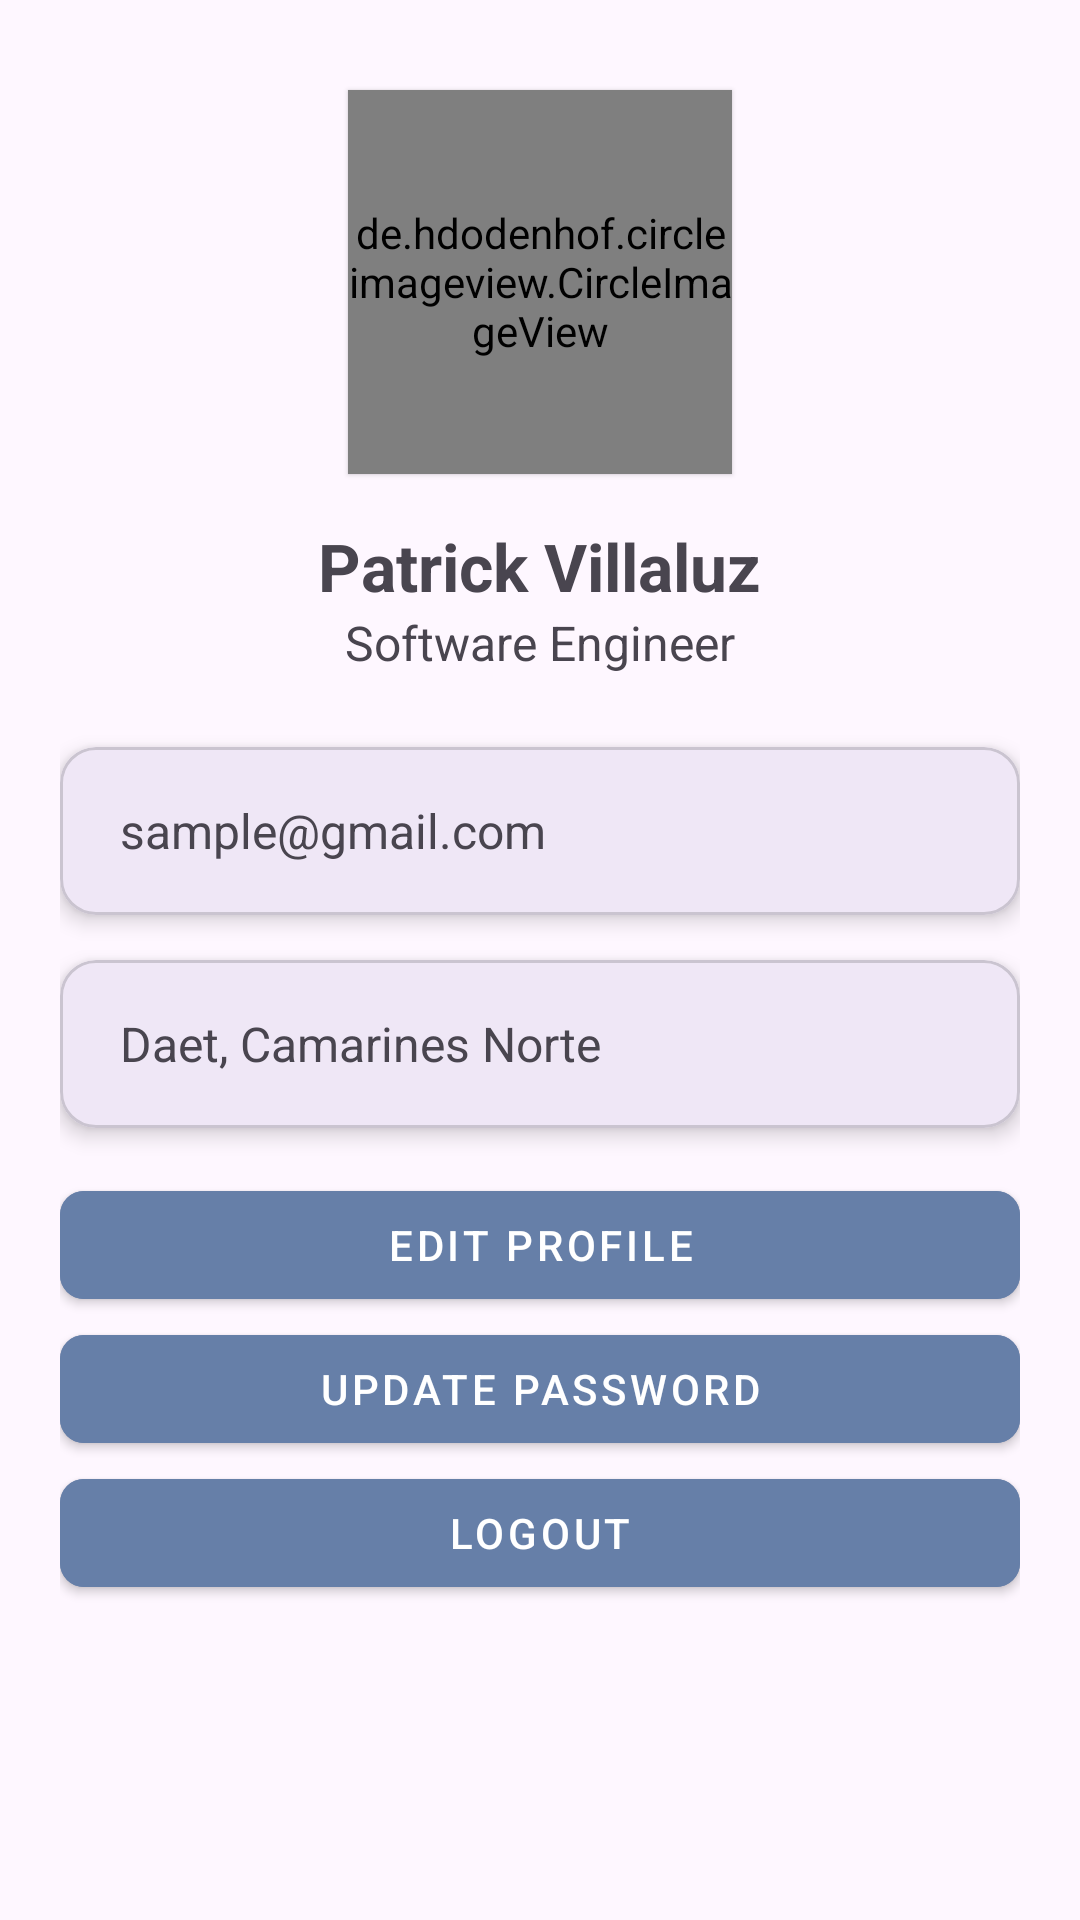

Reconstruct the res/layout file that produces this screen, plus the resources it refers to.
<!-- AndroidManifest.xml: application theme Theme.SmartTicketing -->
<!-- res/layout/fragment_profile_account.xml -->
<androidx.constraintlayout.widget.ConstraintLayout xmlns:android="http://schemas.android.com/apk/res/android"
    xmlns:app="http://schemas.android.com/apk/res-auto"
    xmlns:tools="http://schemas.android.com/tools"
    android:layout_width="match_parent"
    android:layout_height="match_parent"
    android:backgroundTint="@color/material_grey_50"
    app:cardCornerRadius="16dp">

    <com.google.android.material.appbar.AppBarLayout
        android:id="@+id/appBarLayout"
        android:layout_width="match_parent"
        android:layout_height="wrap_content"
        android:theme="@style/ThemeOverlay.AppCompat.ActionBar"
        app:layout_constraintEnd_toEndOf="parent"
        app:layout_constraintStart_toStartOf="parent"
        app:layout_constraintTop_toTopOf="parent"/>

    <LinearLayout
        android:layout_width="match_parent"
        android:layout_height="0dp"
        android:orientation="vertical"
        android:padding="20dp"
        android:gravity="center_horizontal"
        app:layout_constraintBottom_toBottomOf="parent"
        app:layout_constraintEnd_toEndOf="parent"
        app:layout_constraintHorizontal_bias="0.5"
        app:layout_constraintStart_toStartOf="parent"
        app:layout_constraintTop_toBottomOf="@+id/appBarLayout"
        app:layout_constraintVertical_bias="0.5">

        
        <de.hdodenhof.circleimageview.CircleImageView
            android:id="@+id/avatar"
            android:layout_width="128dp"
            android:layout_height="128dp"
            android:layout_marginTop="10dp"
            android:elevation="1dp"
            android:tint="@color/black" />

        
        <TextView
            android:id="@+id/name"
            android:layout_width="wrap_content"
            android:layout_height="wrap_content"
            android:layout_marginTop="16dp"
            android:text="Patrick Villaluz"
            android:textSize="22sp"
            android:textStyle="bold" />

        
        <TextView
            android:id="@+id/role"
            android:layout_width="wrap_content"
            android:layout_height="wrap_content"
            android:layout_marginBottom="24dp"
            android:text="Software Engineer"
            android:textSize="16sp" />

        <com.google.android.material.card.MaterialCardView
            android:id="@+id/cardViewDateTime2"
            android:layout_width="match_parent"
            android:layout_height="56dp"
            android:layout_marginBottom="15dp"
            android:padding="12dp"
            app:cardElevation="4dp">

            <TextView
                android:id="@+id/email"
                android:layout_width="match_parent"
                android:layout_height="match_parent"
                android:layout_marginStart="20dp"
                android:text="sample@gmail.com"
                android:gravity="center_vertical"
                android:textSize="16sp" />

        </com.google.android.material.card.MaterialCardView>

        <com.google.android.material.card.MaterialCardView
            android:id="@+id/cardViewDateTime1"
            android:layout_width="match_parent"
            android:layout_height="56dp"
            android:visibility="gone"
            android:layout_marginBottom="15dp"
            android:padding="12dp"
            app:cardElevation="4dp">

            <TextView
                android:id="@+id/phone"
                android:layout_width="match_parent"
                android:layout_height="match_parent"
                android:layout_marginStart="20dp"
                android:text="09541885470"
                android:gravity="center_vertical"
                android:textSize="16sp" />

        </com.google.android.material.card.MaterialCardView>

        <com.google.android.material.card.MaterialCardView
            android:id="@+id/cardViewDateTime33"
            android:layout_width="match_parent"
            android:layout_height="56dp"
            android:layout_marginBottom="15dp"
            android:padding="12dp"
            app:cardElevation="4dp">

            <TextView
                android:id="@+id/address"
                android:layout_width="match_parent"
                android:layout_height="match_parent"
                android:layout_marginStart="20dp"
                android:text="Daet, Camarines Norte"
                android:gravity="center_vertical"
                android:textSize="16sp" />

        </com.google.android.material.card.MaterialCardView>

        
        <com.google.android.material.button.MaterialButton
            app:cornerRadius="8dp"
            android:id="@+id/btn_edit"
            android:layout_width="match_parent"
            android:layout_height="wrap_content"
            android:text="Edit Profile"
            style="@style/Widget.MaterialComponents.Button"
            android:backgroundTint="@color/ss" />
        <com.google.android.material.button.MaterialButton
            app:cornerRadius="8dp"
            android:id="@+id/btn_update_pass"
            android:layout_width="match_parent"
            android:layout_height="wrap_content"
            android:text="Update Password"
            style="@style/Widget.MaterialComponents.Button"
            android:backgroundTint="@color/ss" />

        <com.google.android.material.button.MaterialButton
            app:cornerRadius="8dp"
            android:id="@+id/btn_logout"
            android:layout_width="match_parent"
            android:layout_height="wrap_content"
            android:text="Logout"
            style="@style/Widget.MaterialComponents.Button"
            android:backgroundTint="@color/ss" />
    </LinearLayout>
</androidx.constraintlayout.widget.ConstraintLayout>
<!-- resources referenced by this layout -->
<resources>
  <color name="black">#FF000000</color>
  <color name="ss">#667FA8</color>
  <style name="Theme.SmartTicketing" parent="Base.Theme.SmartTicketing" />
  <style name="Base.Theme.SmartTicketing" parent="Theme.Material3.Light.NoActionBar">
          <item name="android:forceDarkAllowed" tools:targetApi="q">false</item>
      </style>
</resources>
